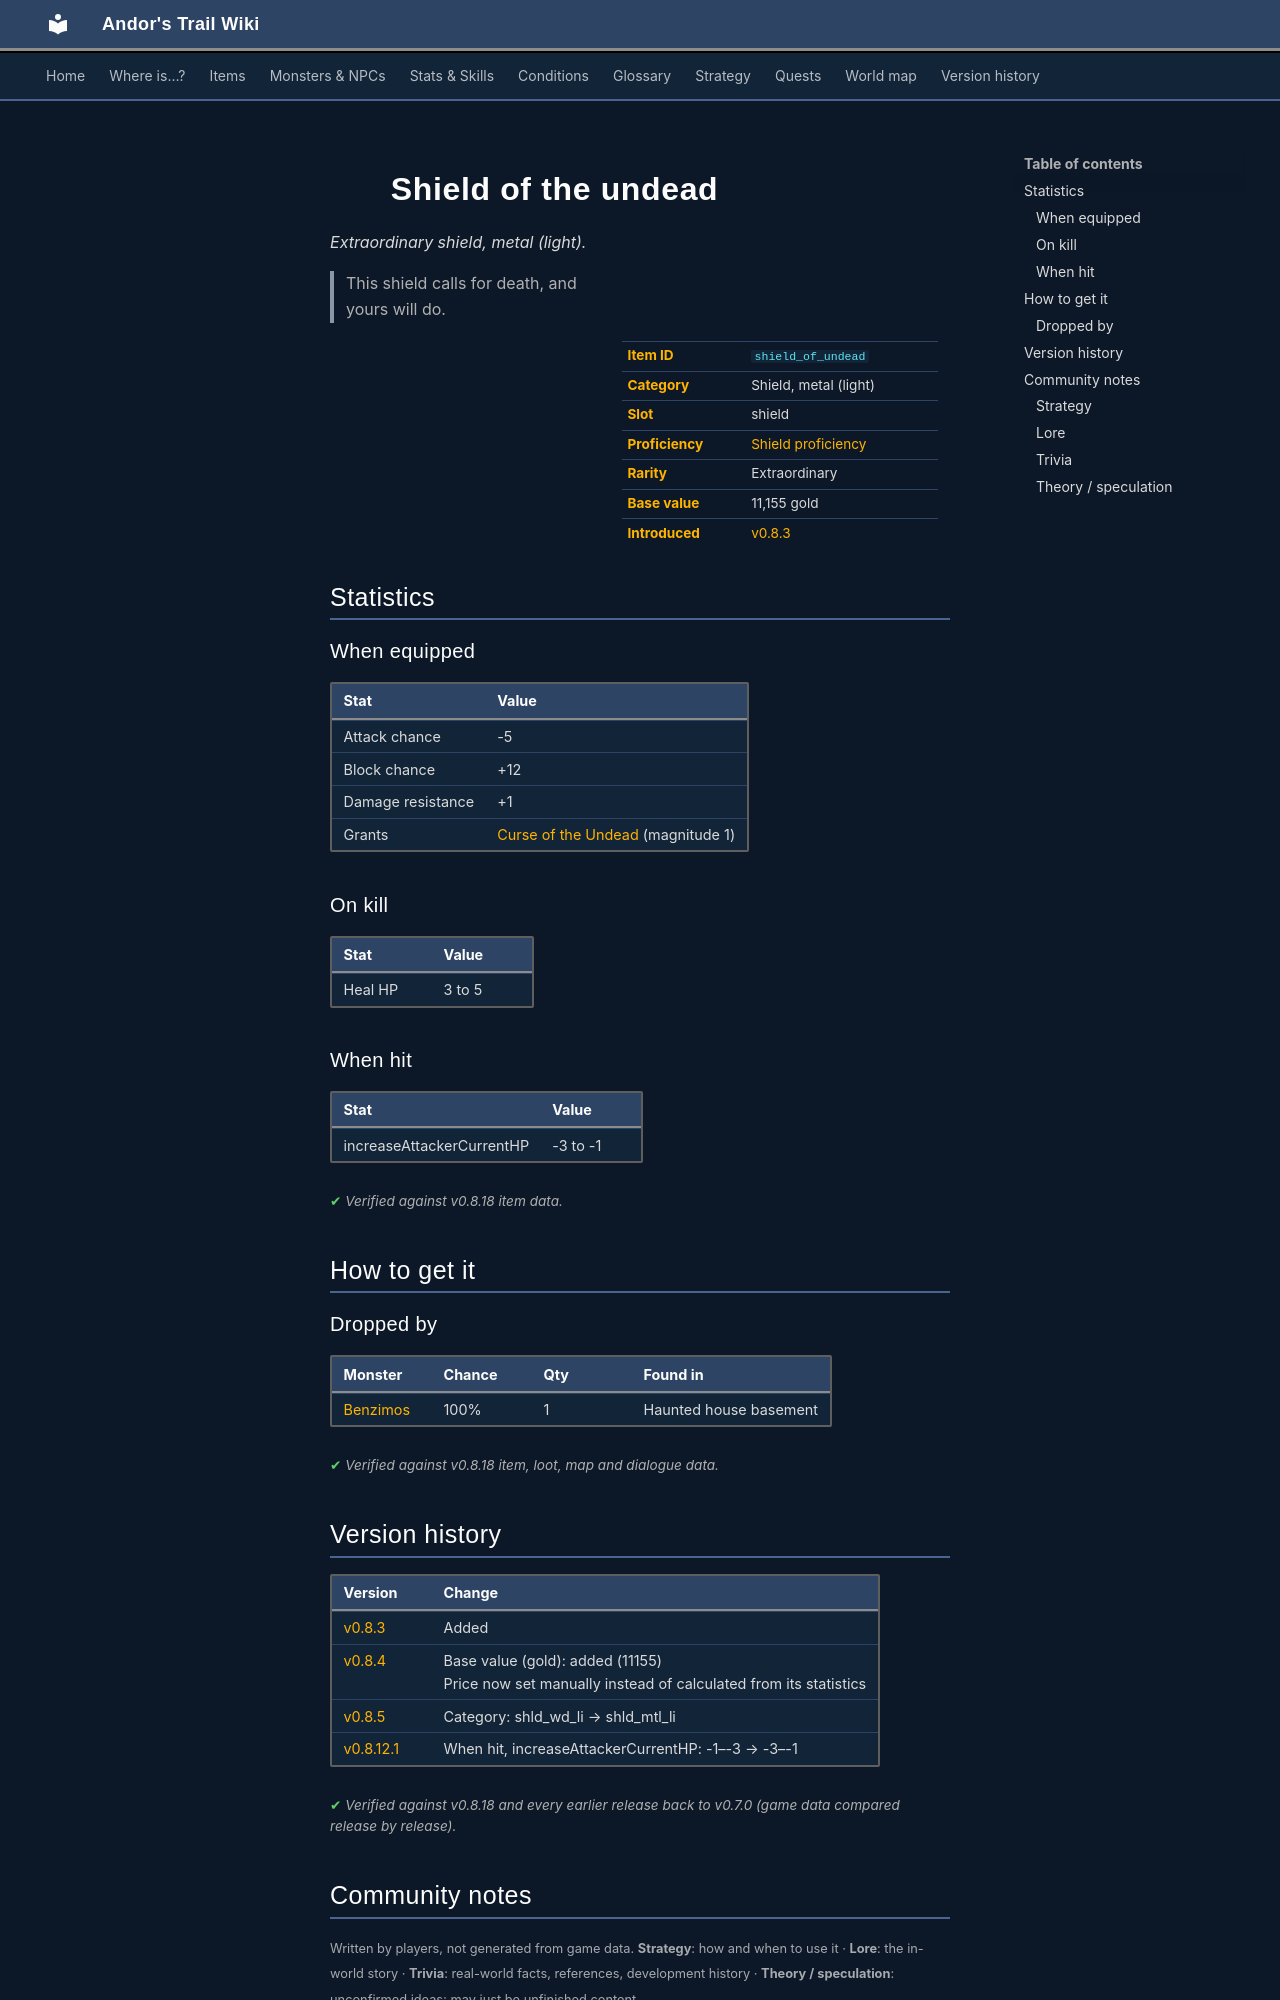

repository: asdfghjkl628/Andor-s-Trail-Wikiiii · page: items/shield_of_undead/index.html · generator: mkdocs

---
description: "Shield of the undead is a extraordinary shield, metal (light) in Andor's Trail (Attack chance -5, Block chance +12, Damage resistance +1, Grants Curse of the Undead (magnitude 1)). How to get it: monster drops. This shield calls for death, and yours will do."
---

# ![](../assets/icons/items/items_armours_4.png){ .sprite } Shield of the undead

*Extraordinary shield, metal (light).*

<div class="infobox" markdown>

<p class="ib-img"><img class="sprite" src="../../assets/icons/items/items_armours_4.png" alt=""></p>

| | |
|---|---|
| **Item ID** | `shield_of_undead` |
| **Category** | Shield, metal (light) |
| **Slot** | shield |
| **Proficiency** | [Shield proficiency](../skills/armorProficiencyShield.md) |
| **Rarity** | Extraordinary |
| **Base value** | 11,155 gold |
| **Introduced** | [v0.8.3](../versions/0.8.3.md) |

</div>

> This shield calls for death, and yours will do.

## Statistics

### When equipped

| Stat | Value |
|---|---|
| Attack chance | -5 |
| Block chance | +12 |
| Damage resistance | +1 |
| Grants | [Curse of the Undead](../conditions/curse_undead.md) (magnitude 1) |

### On kill

| Stat | Value |
|---|---|
| Heal HP | 3 to 5 |

### When hit

| Stat | Value |
|---|---|
| increaseAttackerCurrentHP | -3 to -1 |

<p class="verified">Verified against v0.8.18 item data.</p>

## How to get it

### Dropped by

| Monster | Chance | Qty | Found in |
|---|---|---|---|
| [Benzimos](../monsters/haunted_benzimos.md) | 100% | 1 | Haunted house basement |


<p class="verified">Verified against v0.8.18 item, loot, map and dialogue data.</p>


## Version history

| Version | Change |
|---|---|
| [v0.8.3](../versions/0.8.3.md) | Added |
| [v0.8.4](../versions/0.8.4.md) | Base value (gold): added (11155)<br>Price now set manually instead of calculated from its statistics |
| [v0.8.5](../versions/0.8.5.md) | Category: shld_wd_li → shld_mtl_li |
| [v0.8.12.1](../versions/0.8.12.1.md) | When hit, increaseAttackerCurrentHP: -1–-3 → -3–-1 |

<p class="verified">Verified against v0.8.18 and every earlier release back to v0.7.0 (game data compared release by release).</p>


## Community notes

<small>Written by players, not generated from game data. **Strategy**: how and when to use it · **Lore**: the in-world story · **Trivia**: real-world facts, references, development history · **Theory / speculation**: unconfirmed ideas; may just be unfinished content</small>

### Strategy

*No notes yet. Contributions are welcome: [add a note](https://github.com/asdfghjkl628/Andor-s-Trail-Wikiiii/new/main/notes/items?filename=shield_of_undead.md&value=%23%23%20Strategy%0A%0A%3C%21--%20how%20and%20when%20to%20use%20it%20--%3E%0A%0A%23%23%20Lore%0A%0A%3C%21--%20the%20in-world%20story%20--%3E%0A%0A%23%23%20Trivia%0A%0A%3C%21--%20real-world%20facts%2C%20references%2C%20development%20history%20--%3E%0A%0A%23%23%20Theory%20/%20speculation%0A%0A%3C%21--%20unconfirmed%20ideas%3B%20may%20just%20be%20unfinished%20content%20--%3E%0A).*

### Lore

*No notes yet. Contributions are welcome: [add a note](https://github.com/asdfghjkl628/Andor-s-Trail-Wikiiii/new/main/notes/items?filename=shield_of_undead.md&value=%23%23%20Strategy%0A%0A%3C%21--%20how%20and%20when%20to%20use%20it%20--%3E%0A%0A%23%23%20Lore%0A%0A%3C%21--%20the%20in-world%20story%20--%3E%0A%0A%23%23%20Trivia%0A%0A%3C%21--%20real-world%20facts%2C%20references%2C%20development%20history%20--%3E%0A%0A%23%23%20Theory%20/%20speculation%0A%0A%3C%21--%20unconfirmed%20ideas%3B%20may%20just%20be%20unfinished%20content%20--%3E%0A).*

### Trivia

*No notes yet. Contributions are welcome: [add a note](https://github.com/asdfghjkl628/Andor-s-Trail-Wikiiii/new/main/notes/items?filename=shield_of_undead.md&value=%23%23%20Strategy%0A%0A%3C%21--%20how%20and%20when%20to%20use%20it%20--%3E%0A%0A%23%23%20Lore%0A%0A%3C%21--%20the%20in-world%20story%20--%3E%0A%0A%23%23%20Trivia%0A%0A%3C%21--%20real-world%20facts%2C%20references%2C%20development%20history%20--%3E%0A%0A%23%23%20Theory%20/%20speculation%0A%0A%3C%21--%20unconfirmed%20ideas%3B%20may%20just%20be%20unfinished%20content%20--%3E%0A).*
